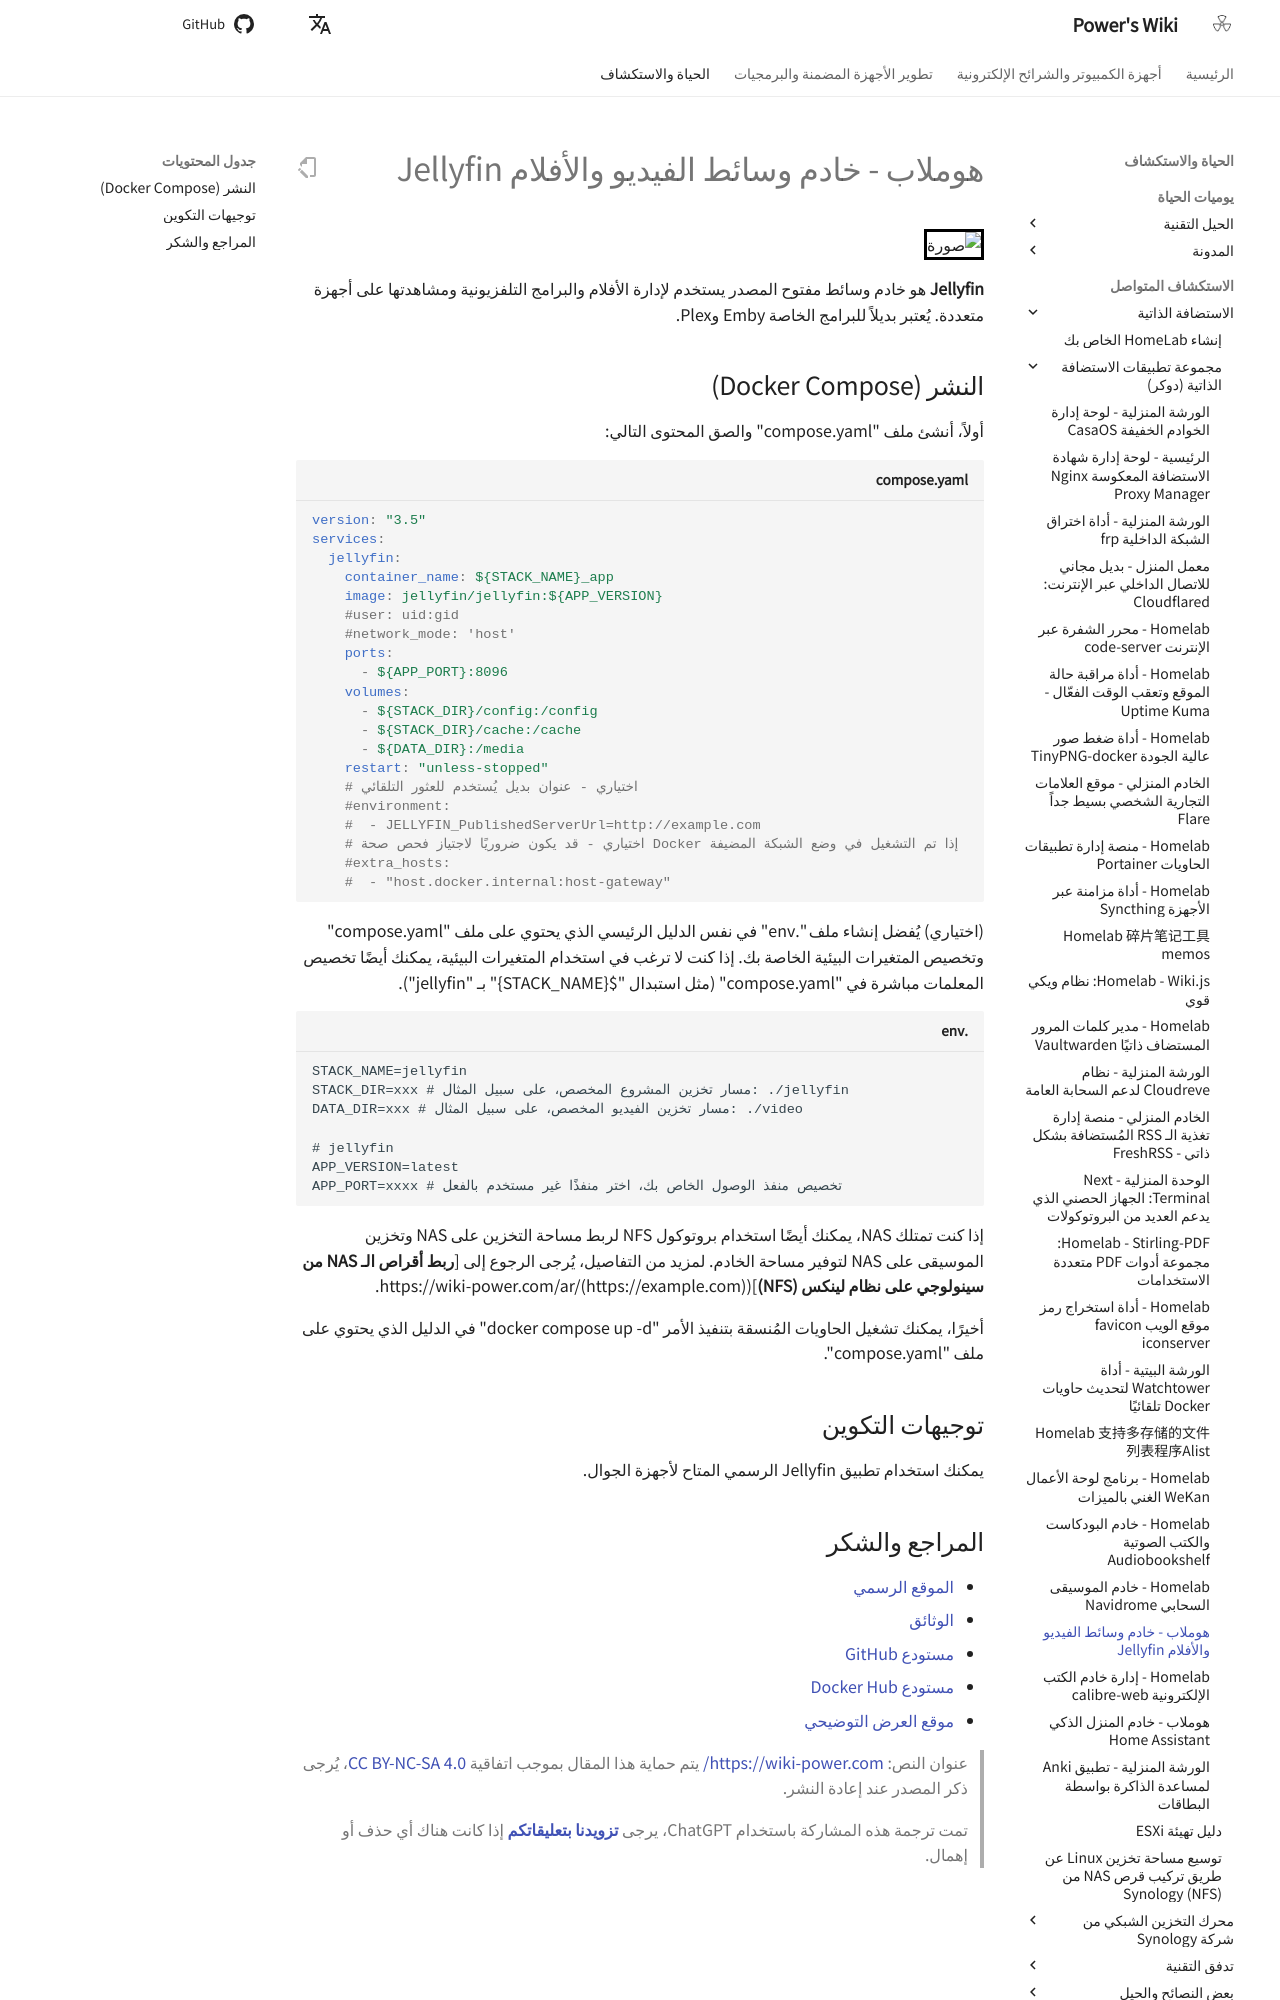

repository: linyuxuanlin/Wiki_MkDocs · page: ar/Homelab-影视媒体服务器Jellyfin/index.html · generator: mkdocs

# هوملاب - خادم وسائط الفيديو والأفلام Jellyfin

![صورة](https://media.wiki-power.com/img/20230531213856.png)

**Jellyfin** هو خادم وسائط مفتوح المصدر يستخدم لإدارة الأفلام والبرامج التلفزيونية ومشاهدتها على أجهزة متعددة. يُعتبر بديلاً للبرامج الخاصة Emby وPlex.

## النشر (Docker Compose)

أولاً، أنشئ ملف "compose.yaml" والصق المحتوى التالي:

```yaml title="compose.yaml"
version: "3.5"
services:
  jellyfin:
    container_name: ${STACK_NAME}_app
    image: jellyfin/jellyfin:${APP_VERSION}
    #user: uid:gid
    #network_mode: 'host'
    ports:
      - ${APP_PORT}:8096
    volumes:
      - ${STACK_DIR}/config:/config
      - ${STACK_DIR}/cache:/cache
      - ${DATA_DIR}:/media
    restart: "unless-stopped"
    # اختياري - عنوان بديل يُستخدم للعثور التلقائي
    #environment:
    #  - JELLYFIN_PublishedServerUrl=http://example.com
    # اختياري - قد يكون ضروريًا لاجتياز فحص صحة Docker إذا تم التشغيل في وضع الشبكة المضيفة
    #extra_hosts:
    #  - "host.docker.internal:host-gateway"
```

(اختياري) يُفضل إنشاء ملف ".env" في نفس الدليل الرئيسي الذي يحتوي على ملف "compose.yaml" وتخصيص المتغيرات البيئية الخاصة بك. إذا كنت لا ترغب في استخدام المتغيرات البيئية، يمكنك أيضًا تخصيص المعلمات مباشرة في "compose.yaml" (مثل استبدال "${STACK_NAME}" بـ "jellyfin").

```dotenv title=".env"
STACK_NAME=jellyfin
STACK_DIR=xxx # مسار تخزين المشروع المخصص، على سبيل المثال: ./jellyfin
DATA_DIR=xxx # مسار تخزين الفيديو المخصص، على سبيل المثال: ./video

# jellyfin
APP_VERSION=latest
APP_PORT=xxxx # تخصيص منفذ الوصول الخاص بك، اختر منفذًا غير مستخدم بالفعل
```

إذا كنت تمتلك NAS، يمكنك أيضًا استخدام بروتوكول NFS لربط مساحة التخزين على NAS وتخزين الموسيقى على NAS لتوفير مساحة الخادم. لمزيد من التفاصيل، يُرجى الرجوع إلى [**ربط أقراص الـ NAS من سينولوجي على نظام لينكس (NFS)**](https://wiki-power.com/ar/(https://example.com).

أخيرًا، يمكنك تشغيل الحاويات المُنسقة بتنفيذ الأمر "docker compose up -d" في الدليل الذي يحتوي على ملف "compose.yaml".

## توجيهات التكوين

يمكنك استخدام تطبيق Jellyfin الرسمي المتاح لأجهزة الجوال.
